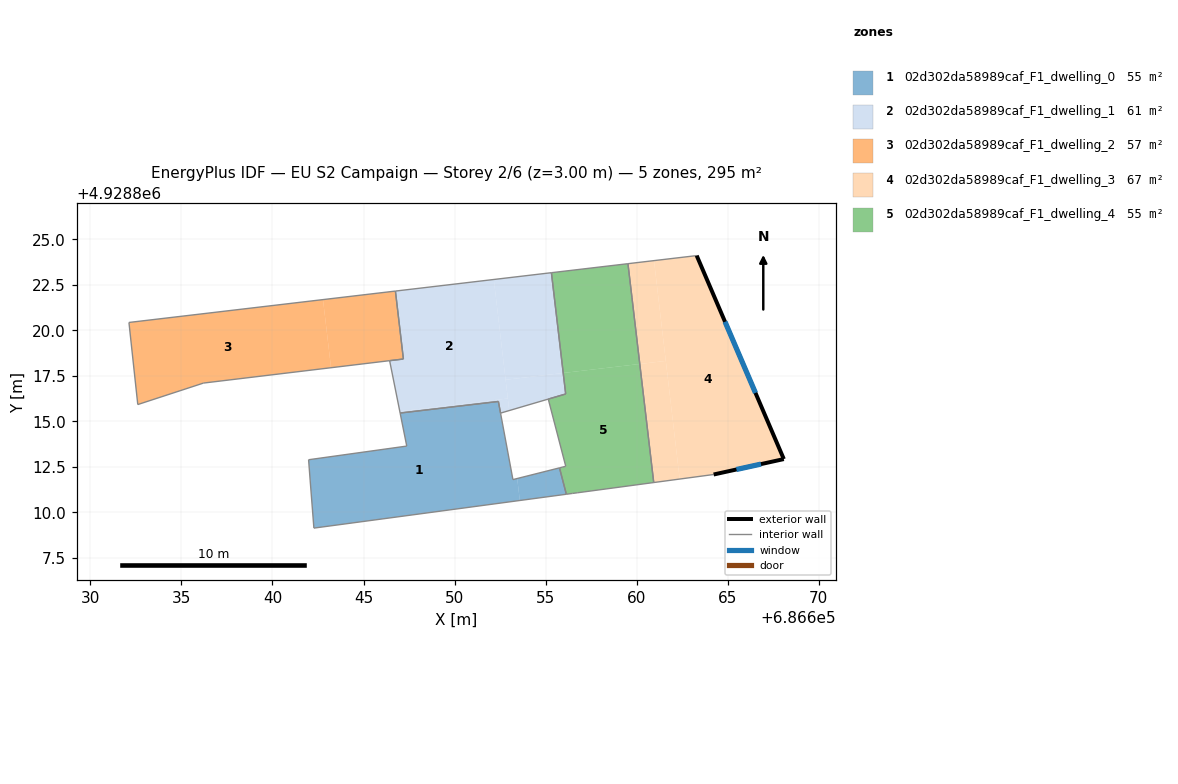
=== STOREY PLAN SPEC (per zone: floor XY polygon, exterior-wall plan segments, windows/doors) ===
zone 1: 02d302da58989caf_F1_dwelling_0  (55.1 m²)
  floor: (686652.40, 4928816.09) (686653.20, 4928811.80) (686653.44, 4928811.86) (686653.58, 4928810.65) (686642.27, 4928809.14) (686641.98, 4928812.89) (686647.37, 4928813.64) (686647.01, 4928815.46)
  floor: (686655.76, 4928812.44) (686656.14, 4928811.00) (686653.58, 4928810.65) (686653.44, 4928811.86)
  interior walls: 10
zone 2: 02d302da58989caf_F1_dwelling_1  (60.7 m²)
  floor: (686652.15, 4928822.79) (686652.92, 4928816.25) (686646.99, 4928815.56) (686646.43, 4928818.33) (686647.19, 4928818.42) (686646.75, 4928822.15)
  floor: (686652.92, 4928816.25) (686653.00, 4928815.59) (686652.52, 4928815.45) (686652.40, 4928816.09) (686647.01, 4928815.46) (686646.99, 4928815.56)
  floor: (686655.32, 4928823.16) (686655.96, 4928817.65) (686652.80, 4928817.28) (686652.15, 4928822.79)
  floor: (686655.96, 4928817.65) (686656.10, 4928816.51) (686655.14, 4928816.22) (686653.00, 4928815.59) (686652.80, 4928817.28)
  interior walls: 9
zone 3: 02d302da58989caf_F1_dwelling_2  (57.1 m²)
  floor: (686642.77, 4928821.68) (686643.21, 4928817.94) (686636.21, 4928817.10) (686632.60, 4928815.92) (686632.12, 4928820.43)
  floor: (686646.75, 4928822.15) (686647.19, 4928818.43) (686646.43, 4928818.33) (686643.21, 4928817.94) (686642.77, 4928821.68)
  interior walls: 6
zone 4: 02d302da58989caf_F1_dwelling_3  (66.5 m²)
  floor: (686663.29, 4928824.10) (686668.08, 4928812.93) (686664.22, 4928812.08) (686662.36, 4928811.83) (686660.95, 4928823.82)
  floor: (686660.95, 4928823.82) (686661.60, 4928818.32) (686660.17, 4928818.15) (686659.52, 4928823.66)
  floor: (686661.60, 4928818.32) (686662.36, 4928811.83) (686660.93, 4928811.64) (686660.17, 4928818.15)
  exterior wall: (686664.22, 4928812.08) – (686668.08, 4928812.93)  [3.9 m]
    window: (686665.48, 4928812.36) – (686666.82, 4928812.65)  [1.4 m²]
  exterior wall: (686668.08, 4928812.93) – (686663.29, 4928824.10)  [12.2 m]
    window: (686666.52, 4928816.56) – (686664.85, 4928820.47)  [4.5 m²]
  interior walls: 3
zone 5: 02d302da58989caf_F1_dwelling_4  (55.2 m²)
  floor: (686659.51, 4928823.66) (686660.16, 4928818.15) (686655.96, 4928817.65) (686655.32, 4928823.16)
  floor: (686660.16, 4928818.15) (686660.93, 4928811.64) (686656.65, 4928811.06) (686656.50, 4928811.04) (686656.49, 4928811.04) (686656.14, 4928811.00) (686655.76, 4928812.44) (686656.10, 4928812.53) (686655.14, 4928816.22) (686656.10, 4928816.50) (686655.96, 4928817.65)
  interior walls: 13

=== DERIVED (storey summary) ===
Building: EU S2 Campaign
Storey: 2 of 6  (floor level z = 3.00 m)
Storey gross floor area: 294.6 m²
Zones on this storey: 5
  - 02d302da58989caf_F1_dwelling_0: floor 55.1 m²
  - 02d302da58989caf_F1_dwelling_1: floor 60.7 m²
  - 02d302da58989caf_F1_dwelling_2: floor 57.1 m²
  - 02d302da58989caf_F1_dwelling_3: floor 66.5 m²; exterior wall 16.1 m (48.3 m²); 2 window(s) 5.9 m²; WWR 12.2%
  - 02d302da58989caf_F1_dwelling_4: floor 55.2 m²
Zone adjacency (shared interzone walls):
  - 02d302da58989caf_F1_dwelling_0 ↔ 02d302da58989caf_F1_dwelling_1
  - 02d302da58989caf_F1_dwelling_0 ↔ 02d302da58989caf_F1_dwelling_4
  - 02d302da58989caf_F1_dwelling_1 ↔ 02d302da58989caf_F1_dwelling_4